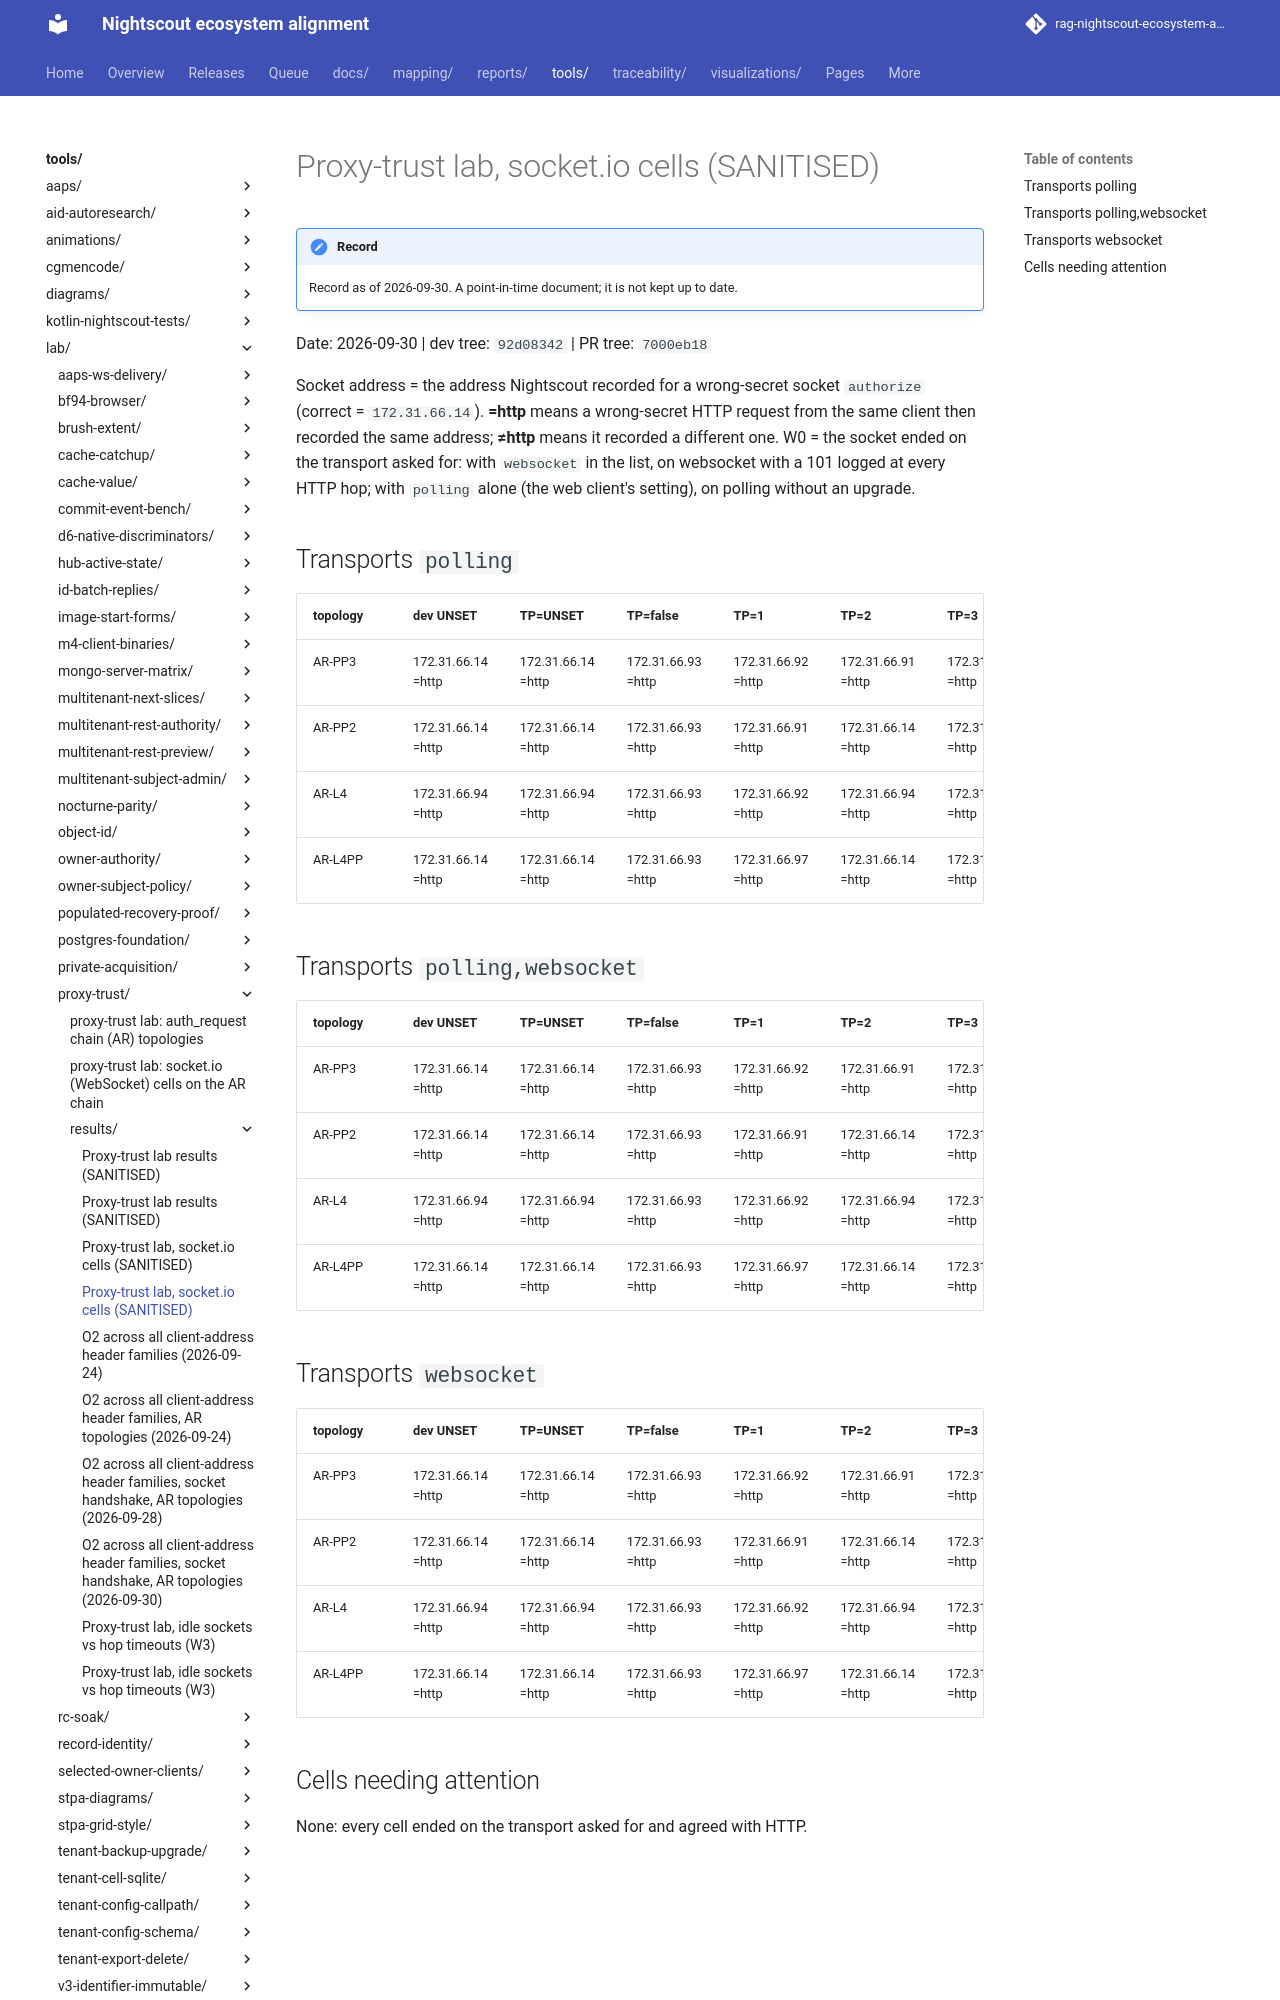

repository: bewest/rag-nightscout-ecosystem-alignment · page: tools/lab/proxy-trust/results/matrix-ws-2026-09-30.html · generator: mkdocs

# Proxy-trust lab, socket.io cells (SANITISED)

Date: 2026-09-30  |  dev tree: `92d08342`  |  PR tree: `7000eb18`

Socket address = the address Nightscout recorded for a wrong-secret socket `authorize` (correct = `172.31.66.14`). **=http** means a wrong-secret HTTP request from the same client then recorded the same address; **≠http** means it recorded a different one. W0 = the socket ended on the transport asked for: with `websocket` in the list, on websocket with a 101 logged at every HTTP hop; with `polling` alone (the web client's setting), on polling without an upgrade.

## Transports `polling`

| topology | dev UNSET | TP=UNSET | TP=false | TP=1 | TP=2 | TP=3 | TP=4 | TP=true |
|---|---|---|---|---|---|---|---|---|
| AR-PP3 | 172.31.66.14 =http | 172.31.66.14 =http | 172.31.66.93 =http | 172.31.66.92 =http | 172.31.66.91 =http | 172.31.66.14 =http | 172.31.66.14 =http | 172.31.66.14 =http |
| AR-PP2 | 172.31.66.14 =http | 172.31.66.14 =http | 172.31.66.93 =http | 172.31.66.91 =http | 172.31.66.14 =http | 172.31.66.14 =http | 172.31.66.14 =http | 172.31.66.14 =http |
| AR-L4 | 172.31.66.94 =http | 172.31.66.94 =http | 172.31.66.93 =http | 172.31.66.92 =http | 172.31.66.94 =http | 172.31.66.94 =http | 172.31.66.94 =http | 172.31.66.94 =http |
| AR-L4PP | 172.31.66.14 =http | 172.31.66.14 =http | 172.31.66.93 =http | 172.31.66.97 =http | 172.31.66.14 =http | 172.31.66.14 =http | 172.31.66.14 =http | 172.31.66.14 =http |

## Transports `polling,websocket`

| topology | dev UNSET | TP=UNSET | TP=false | TP=1 | TP=2 | TP=3 | TP=4 | TP=true |
|---|---|---|---|---|---|---|---|---|
| AR-PP3 | 172.31.66.14 =http | 172.31.66.14 =http | 172.31.66.93 =http | 172.31.66.92 =http | 172.31.66.91 =http | 172.31.66.14 =http | 172.31.66.14 =http | 172.31.66.14 =http |
| AR-PP2 | 172.31.66.14 =http | 172.31.66.14 =http | 172.31.66.93 =http | 172.31.66.91 =http | 172.31.66.14 =http | 172.31.66.14 =http | 172.31.66.14 =http | 172.31.66.14 =http |
| AR-L4 | 172.31.66.94 =http | 172.31.66.94 =http | 172.31.66.93 =http | 172.31.66.92 =http | 172.31.66.94 =http | 172.31.66.94 =http | 172.31.66.94 =http | 172.31.66.94 =http |
| AR-L4PP | 172.31.66.14 =http | 172.31.66.14 =http | 172.31.66.93 =http | 172.31.66.97 =http | 172.31.66.14 =http | 172.31.66.14 =http | 172.31.66.14 =http | 172.31.66.14 =http |
